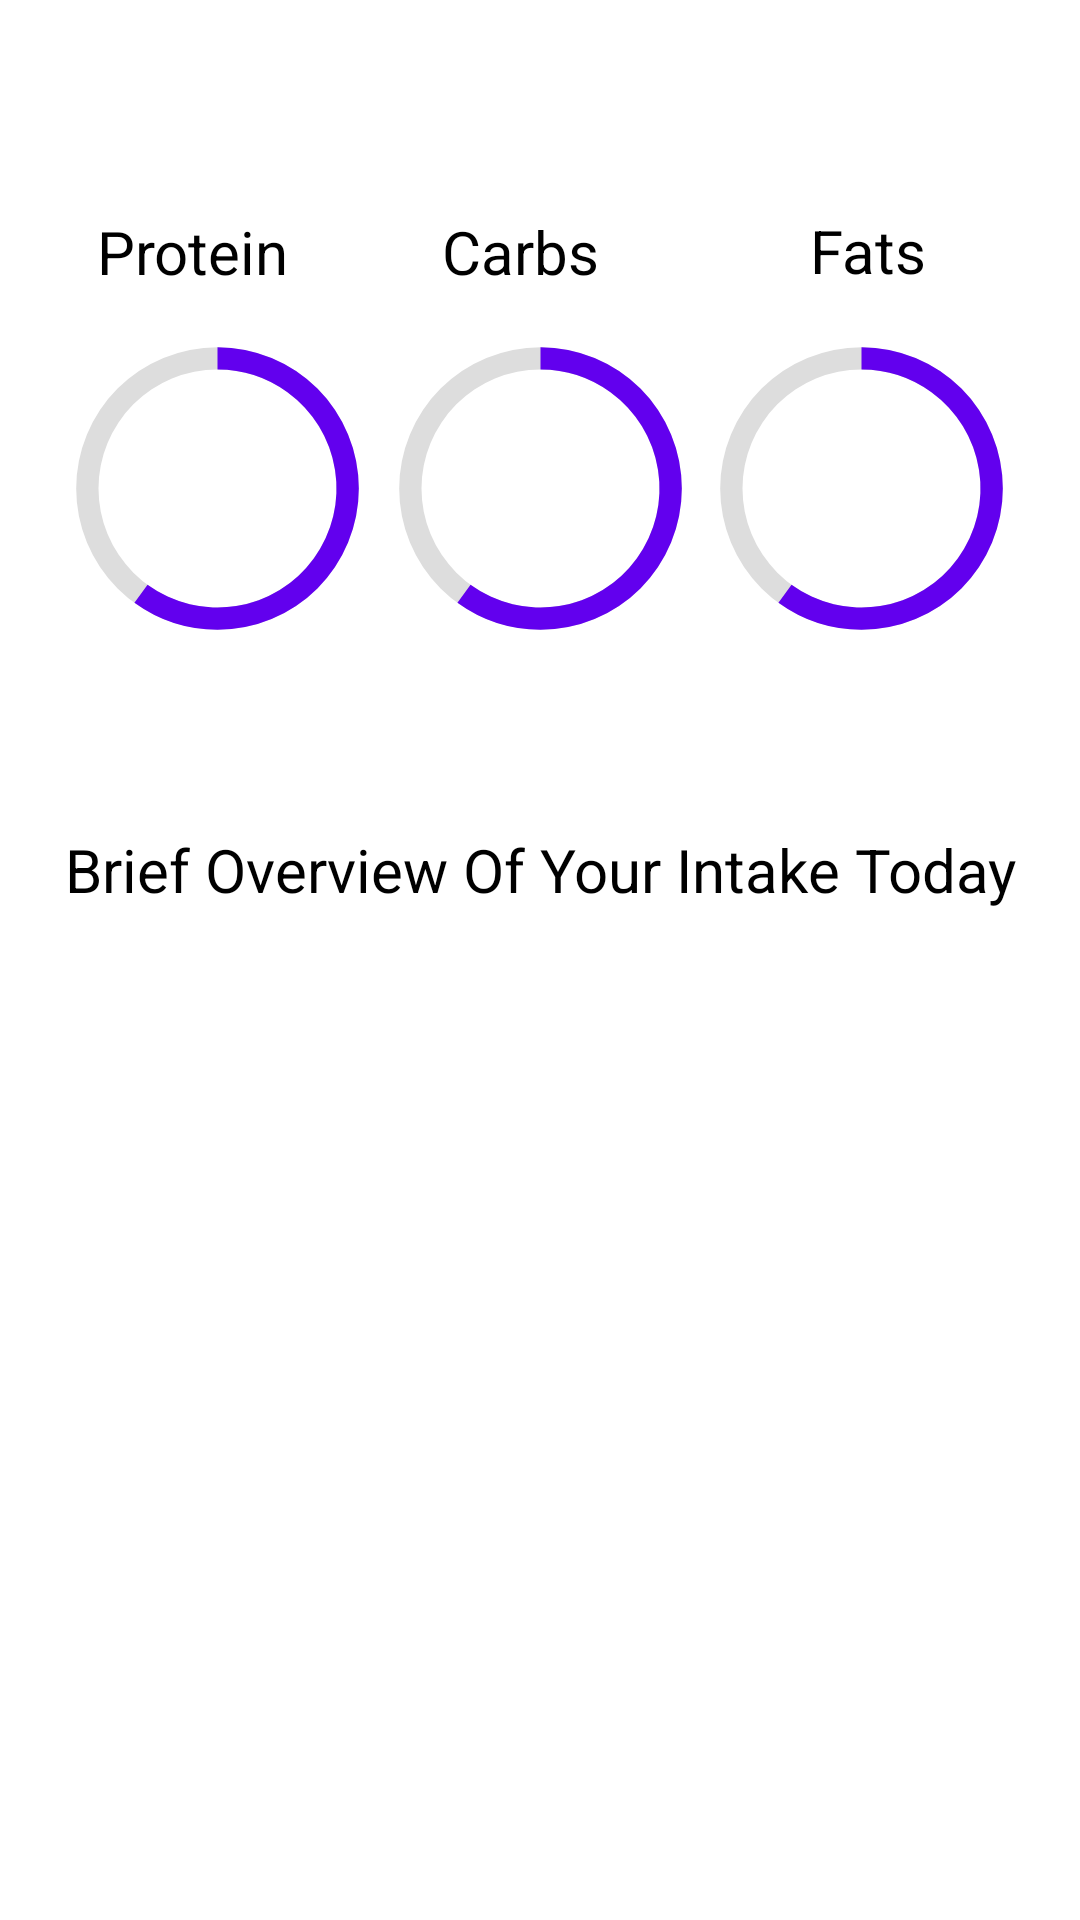

This screen was rendered from an Android layout file. Write that file and the resources it references.
<!-- AndroidManifest.xml: application theme Theme._327FinalProjectCalorieTracker -->
<!-- res/layout/fragment_home.xml -->
<?xml version="1.0" encoding="utf-8"?>
<androidx.constraintlayout.widget.ConstraintLayout xmlns:android="http://schemas.android.com/apk/res/android"
    xmlns:app="http://schemas.android.com/apk/res-auto"
    xmlns:tools="http://schemas.android.com/tools"
    android:layout_width="match_parent"
    android:layout_height="match_parent"
    tools:context=".ui.home.HomeFragment">

    <TextView
        android:id="@+id/text_home"
        android:layout_width="match_parent"
        android:layout_height="wrap_content"
        android:text="Brief Overview Of Your Intake Today"
        android:textAlignment="center"
        android:textColor="#000000"
        android:textSize="20sp"
        app:layout_constraintBottom_toBottomOf="parent"
        app:layout_constraintEnd_toEndOf="parent"
        app:layout_constraintHorizontal_bias="0.0"
        app:layout_constraintStart_toStartOf="parent"
        app:layout_constraintTop_toTopOf="parent"
        app:layout_constraintVertical_bias="0.451" />

    <ProgressBar
        android:id="@+id/progress_bar_protein"
        android:layout_width="119dp"
        android:layout_height="135dp"
        android:indeterminateOnly="false"
        android:progress="60"
        android:progressDrawable="@drawable/progressbar"
        app:layout_constraintBottom_toBottomOf="parent"
        app:layout_constraintEnd_toEndOf="parent"
        app:layout_constraintHorizontal_bias="0.054"
        app:layout_constraintStart_toStartOf="parent"
        app:layout_constraintTop_toTopOf="parent"
        app:layout_constraintVertical_bias="0.189" />

    <TextView
        android:id="@+id/text_view_progress_protein"
        android:layout_width="wrap_content"
        android:layout_height="wrap_content"
        android:textAppearance="@style/TextAppearance.AppCompat.Large"
        app:layout_constraintBottom_toBottomOf="@id/progress_bar_protein"
        app:layout_constraintEnd_toEndOf="@+id/progress_bar_protein"
        app:layout_constraintStart_toStartOf="@+id/progress_bar_protein"
        app:layout_constraintTop_toTopOf="@+id/progress_bar_protein"
        tools:text="60%"/>

    <ProgressBar
        android:id="@+id/progress_bar_carbs"
        android:layout_width="119dp"
        android:layout_height="135dp"
        android:indeterminateOnly="false"
        android:progress="60"
        android:progressDrawable="@drawable/progressbar"
        app:layout_constraintBottom_toBottomOf="parent"
        app:layout_constraintEnd_toEndOf="parent"
        app:layout_constraintStart_toStartOf="parent"
        app:layout_constraintTop_toTopOf="parent"
        app:layout_constraintVertical_bias="0.189" />

    <TextView
        android:id="@+id/text_view_progress_carbs"
        android:layout_width="wrap_content"
        android:layout_height="wrap_content"
        android:textAppearance="@style/TextAppearance.AppCompat.Large"
        app:layout_constraintBottom_toBottomOf="@id/progress_bar_carbs"
        app:layout_constraintEnd_toEndOf="@id/progress_bar_carbs"
        app:layout_constraintStart_toStartOf="@id/progress_bar_carbs"
        app:layout_constraintTop_toTopOf="@id/progress_bar_carbs"
        tools:text="40%"/>

    <ProgressBar
        android:id="@+id/progress_bar_fat"
        android:layout_width="119dp"
        android:layout_height="135dp"
        android:indeterminateOnly="false"
        android:progress="60"
        android:progressDrawable="@drawable/progressbar"
        app:layout_constraintBottom_toBottomOf="parent"
        app:layout_constraintEnd_toEndOf="parent"
        app:layout_constraintHorizontal_bias="0.945"
        app:layout_constraintStart_toStartOf="parent"
        app:layout_constraintTop_toTopOf="parent"
        app:layout_constraintVertical_bias="0.189" />

    <TextView
        android:id="@+id/text_view_progress_fat"
        android:layout_width="wrap_content"
        android:layout_height="wrap_content"
        android:textAppearance="@style/TextAppearance.AppCompat.Large"
        app:layout_constraintBottom_toBottomOf="@id/progress_bar_fat"
        app:layout_constraintEnd_toEndOf="@id/progress_bar_fat"
        app:layout_constraintStart_toStartOf="@id/progress_bar_fat"
        app:layout_constraintTop_toTopOf="@id/progress_bar_fat"
        tools:text="80%"/>

    <TextView
        android:id="@+id/textView_desc_protein"
        android:layout_width="64dp"
        android:layout_height="28dp"
        android:text="Protein"
        android:textAllCaps="false"
        android:textColor="#000000"
        android:textSize="20sp"
        app:layout_constraintBottom_toBottomOf="parent"
        app:layout_constraintEnd_toEndOf="parent"
        app:layout_constraintHorizontal_bias="0.109"
        app:layout_constraintStart_toStartOf="parent"
        app:layout_constraintTop_toTopOf="parent"
        app:layout_constraintVertical_bias="0.115" />

    <TextView
        android:id="@+id/textView_desc_carbs"
        android:layout_width="64dp"
        android:layout_height="28dp"
        android:text="Carbs"
        android:textColor="#000000"
        android:textSize="20sp"
        app:layout_constraintBottom_toBottomOf="parent"
        app:layout_constraintEnd_toEndOf="parent"
        app:layout_constraintHorizontal_bias="0.498"
        app:layout_constraintStart_toStartOf="parent"
        app:layout_constraintTop_toTopOf="parent"
        app:layout_constraintVertical_bias="0.115" />

    <TextView
        android:id="@+id/textView_desc_fat"
        android:layout_width="52dp"
        android:layout_height="25dp"
        android:text="Fats"
        android:textColor="#000000"
        android:textSize="20sp"
        app:layout_constraintBottom_toBottomOf="parent"
        app:layout_constraintEnd_toEndOf="parent"
        app:layout_constraintHorizontal_bias="0.877"
        app:layout_constraintStart_toStartOf="parent"
        app:layout_constraintTop_toTopOf="parent"
        app:layout_constraintVertical_bias="0.114" />

    <TextView
        android:id="@+id/text_view_date"
        android:layout_width="312dp"
        android:layout_height="39dp"
        android:padding="8dp"
        android:textColor="#000000"
        android:textSize="18sp"
        app:layout_constraintBottom_toBottomOf="parent"
        app:layout_constraintEnd_toEndOf="parent"
        app:layout_constraintHorizontal_bias="0.494"
        app:layout_constraintStart_toStartOf="parent"
        app:layout_constraintTop_toTopOf="parent"
        app:layout_constraintVertical_bias="0.023" />
</androidx.constraintlayout.widget.ConstraintLayout>
<!-- resources referenced by this layout -->
<resources>
  <!-- drawable progressbar (drawable) -->
  <?xml version="1.0" encoding="utf-8"?>
  <layer-list xmlns:android="http://schemas.android.com/apk/res/android">
     <item>
          <shape
              android:shape="ring"
              android:thicknessRatio="16"
              android:useLevel="false">
              <solid android:color="#DDD"/>
          </shape>
      </item>
      <item>
          <rotate
              android:fromDegrees="270"
              android:toDegrees="270">
              <shape
                  android:shape="ring"
                  android:thicknessRatio="16"
                  android:useLevel="true">
                  <solid android:color="@color/purple_500"/>
              </shape>
          </rotate>
      </item>
  </layer-list>
  <style name="Theme._327FinalProjectCalorieTracker" parent="Theme.MaterialComponents.DayNight.DarkActionBar">
          
          <item name="colorPrimary">@color/purple_500</item>
          <item name="colorPrimaryVariant">@color/purple_700</item>
          <item name="colorOnPrimary">@color/white</item>
          
          <item name="colorSecondary">@color/teal_200</item>
          <item name="colorSecondaryVariant">@color/teal_700</item>
          <item name="colorOnSecondary">@color/black</item>
          
          <item name="android:statusBarColor">?attr/colorPrimaryVariant</item>
          
      </style>
  <!-- not gathered from this repository: default colours our renderer supplied (Android Studio template values) -->
  <color name="purple_500">#FF6200EE</color>
  <color name="purple_700">#FF3700B3</color>
  <color name="teal_200">#FF03DAC5</color>
  <color name="teal_700">#FF018786</color>
  <color name="black">#FF000000</color>
  <color name="white">#FFFFFFFF</color>
</resources>
